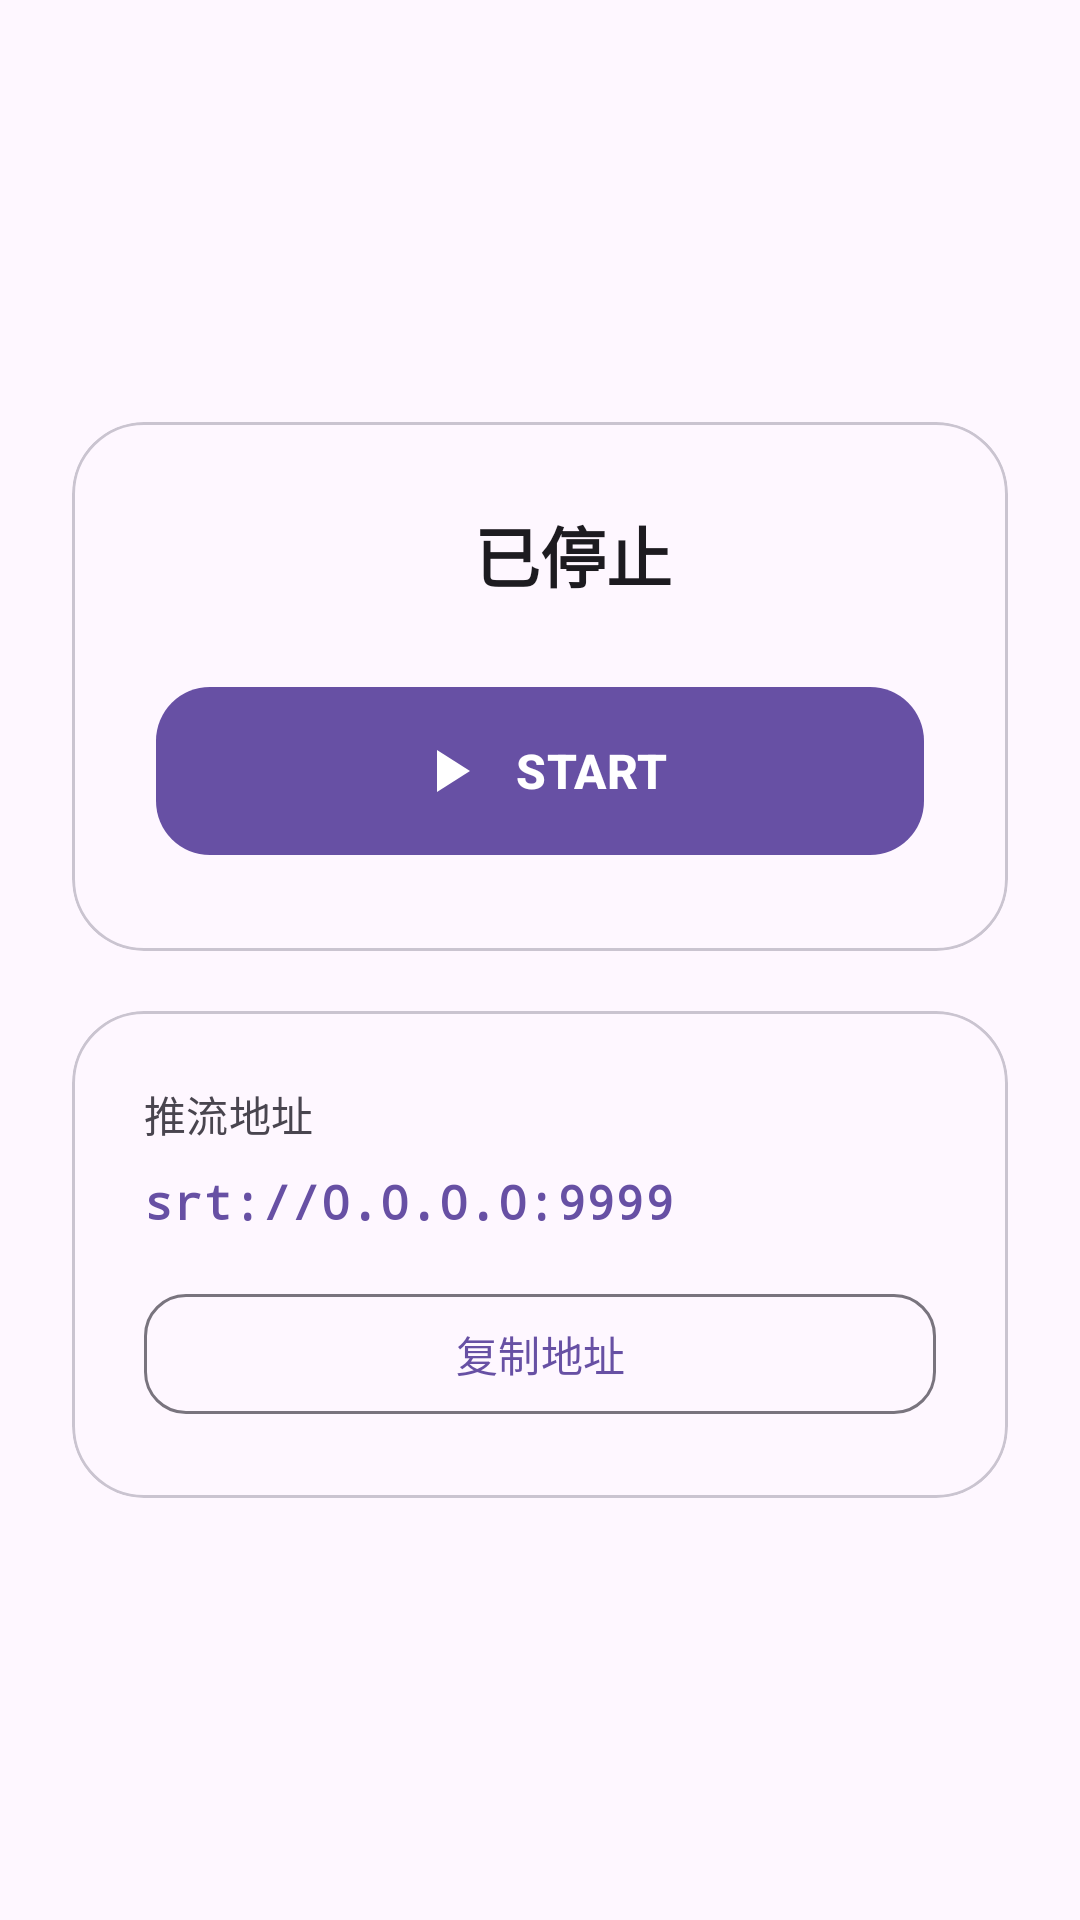

Layout XML and referenced resources for this Android screen:
<!-- AndroidManifest.xml: activity theme Theme.Vcam -->
<!-- res/layout/activity_control.xml -->
<?xml version="1.0" encoding="utf-8"?>
<LinearLayout xmlns:android="http://schemas.android.com/apk/res/android"
    xmlns:app="http://schemas.android.com/apk/res-auto"
    android:layout_width="match_parent"
    android:layout_height="match_parent"
    android:orientation="vertical"
    android:gravity="center"
    android:padding="24dp">

    
    <com.google.android.material.card.MaterialCardView
        android:layout_width="match_parent"
        android:layout_height="wrap_content"
        app:cardCornerRadius="24dp"
        app:cardElevation="0dp"
        app:strokeWidth="1dp"
        app:strokeColor="?attr/colorOutlineVariant"
        android:layout_marginBottom="20dp">

        <LinearLayout
            android:layout_width="match_parent"
            android:layout_height="wrap_content"
            android:orientation="vertical"
            android:gravity="center"
            android:padding="28dp">

            
            <LinearLayout
                android:layout_width="wrap_content"
                android:layout_height="wrap_content"
                android:orientation="horizontal"
                android:gravity="center_vertical"
                android:layout_marginBottom="24dp">

                <View
                    android:id="@+id/statusDot"
                    android:layout_width="12dp"
                    android:layout_height="12dp"
                    android:background="@drawable/bg_status_dot"
                    android:layout_marginEnd="10dp" />

                <TextView
                    android:id="@+id/tvStatus"
                    android:layout_width="wrap_content"
                    android:layout_height="wrap_content"
                    android:text="@string/status_stopped"
                    android:textAppearance="?attr/textAppearanceTitleLarge"
                    android:textStyle="bold"
                    android:textColor="?attr/colorOnSurface" />
            </LinearLayout>

            
            <com.google.android.material.button.MaterialButton
                android:id="@+id/btnToggle"
                android:layout_width="match_parent"
                android:layout_height="64dp"
                android:text="@string/action_start"
                android:textAppearance="?attr/textAppearanceTitleMedium"
                android:textStyle="bold"
                app:cornerRadius="18dp"
                app:icon="@drawable/ic_play"
                app:iconGravity="textStart"
                app:iconSize="24dp"
                app:iconPadding="10dp" />

        </LinearLayout>
    </com.google.android.material.card.MaterialCardView>

    
    <com.google.android.material.card.MaterialCardView
        android:layout_width="match_parent"
        android:layout_height="wrap_content"
        app:cardCornerRadius="24dp"
        app:cardElevation="0dp"
        app:strokeWidth="1dp"
        app:strokeColor="?attr/colorOutlineVariant">

        <LinearLayout
            android:layout_width="match_parent"
            android:layout_height="wrap_content"
            android:orientation="vertical"
            android:padding="24dp">

            <TextView
                android:layout_width="wrap_content"
                android:layout_height="wrap_content"
                android:text="@string/stream_url_label"
                android:textAppearance="?attr/textAppearanceLabelLarge"
                android:textColor="?attr/colorOnSurfaceVariant"
                android:layout_marginBottom="8dp" />

            <TextView
                android:id="@+id/tvStreamUrl"
                android:layout_width="match_parent"
                android:layout_height="wrap_content"
                android:text="@string/default_stream_url"
                android:textAppearance="?attr/textAppearanceTitleMedium"
                android:textStyle="bold"
                android:fontFamily="monospace"
                android:textColor="?attr/colorPrimary"
                android:layout_marginBottom="16dp" />

            <com.google.android.material.button.MaterialButton
                android:id="@+id/btnCopy"
                style="?attr/materialButtonOutlinedStyle"
                android:layout_width="match_parent"
                android:layout_height="48dp"
                android:text="@string/action_copy"
                app:cornerRadius="14dp" />

        </LinearLayout>
    </com.google.android.material.card.MaterialCardView>

</LinearLayout>
<!-- resources referenced by this layout -->
<resources>
  <!-- drawable ic_play (drawable) -->
  <?xml version="1.0" encoding="utf-8"?>
  <vector xmlns:android="http://schemas.android.com/apk/res/android"
      android:width="24dp"
      android:height="24dp"
      android:viewportWidth="24"
      android:viewportHeight="24"
      android:tint="?attr/colorOnPrimary">
      <path
          android:fillColor="#FFFFFFFF"
          android:pathData="M8,5v14l11,-7z" />
  </vector>
  <string name="action_copy">复制地址</string>
  <string name="action_start">START</string>
  <string name="default_stream_url">srt://0.0.0.0:9999</string>
  <string name="status_stopped">已停止</string>
  <string name="stream_url_label">推流地址</string>
  <style name="Theme.Vcam" parent="Theme.Material3.DayNight.NoActionBar">
          <item name="android:statusBarColor">?attr/colorSurface</item>
          <item name="android:navigationBarColor">?attr/colorSurface</item>
      </style>
</resources>
